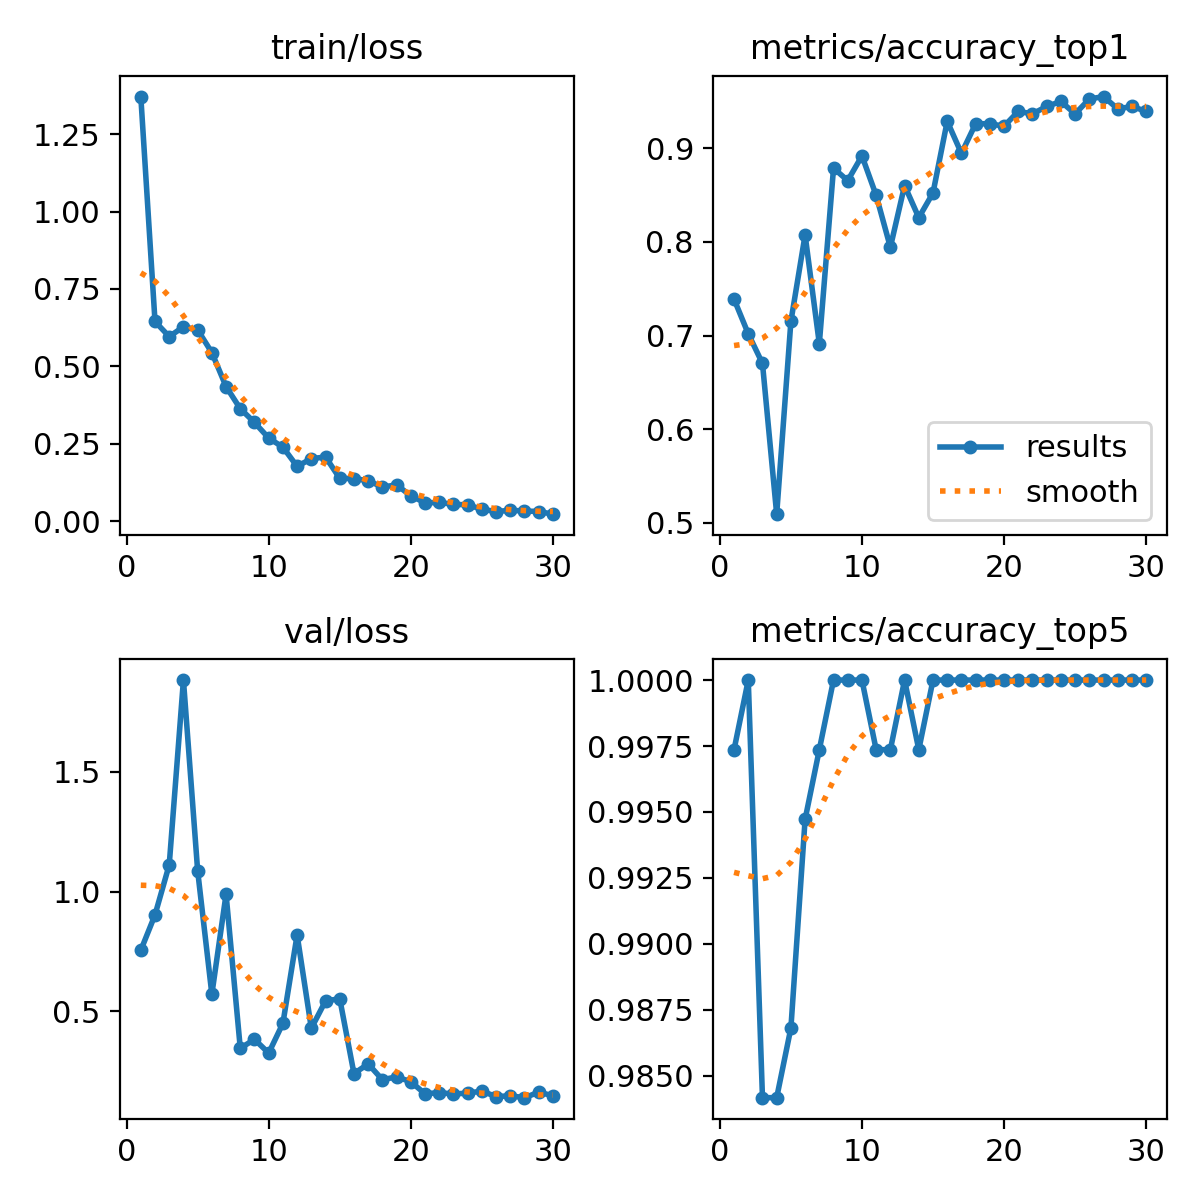

Data behind this chart, as committed beside it:
epoch, time, train/loss, metrics/accuracy_top1, metrics/accuracy_top5, val/loss, lr/pg0, lr/pg1, lr/pg2
1, 12.71, 1.371, 0.7388, 0.9974, 0.7541, 0.00027, 0.00027, 0.00027
2, 15.67, 0.6448, 0.7018, 1, 0.9023, 0.0005319, 0.0005319, 0.0005319
3, 18.69, 0.596, 0.6702, 0.9842, 1.112, 0.0007755, 0.0007755, 0.0007755
4, 22.46, 0.6277, 0.5092, 0.9842, 1.884, 0.0009014, 0.0009014, 0.0009014
5, 26.28, 0.6176, 0.715, 0.9868, 1.087, 0.0008686, 0.0008686, 0.0008686
6, 30.35, 0.5443, 0.8074, 0.9947, 0.5704, 0.0008357, 0.0008357, 0.0008357
7, 34.83, 0.4346, 0.6913, 0.9974, 0.9886, 0.0008029, 0.0008029, 0.0008029
8, 39.28, 0.3632, 0.8786, 1, 0.3445, 0.00077, 0.00077, 0.00077
9, 43.41, 0.3186, 0.8654, 1, 0.3814, 0.0007371, 0.0007371, 0.0007371
10, 47.44, 0.2683, 0.8918, 1, 0.3244, 0.0007043, 0.0007043, 0.0007043
11, 51.1, 0.2388, 0.8496, 0.9974, 0.4488, 0.0006714, 0.0006714, 0.0006714
12, 55.19, 0.177, 0.7942, 0.9974, 0.8184, 0.0006386, 0.0006386, 0.0006386
13, 59.15, 0.2018, 0.8602, 1, 0.4281, 0.0006057, 0.0006057, 0.0006057
14, 62.79, 0.2072, 0.8259, 0.9974, 0.5423, 0.0005729, 0.0005729, 0.0005729
15, 66.93, 0.1381, 0.8522, 1, 0.5516, 0.00054, 0.00054, 0.00054
16, 70.88, 0.1373, 0.9288, 1, 0.2385, 0.0005072, 0.0005072, 0.0005072
17, 74.83, 0.1307, 0.8945, 1, 0.279, 0.0004743, 0.0004743, 0.0004743
18, 78.88, 0.1099, 0.9261, 1, 0.2129, 0.0004414, 0.0004414, 0.0004414
19, 83.04, 0.1173, 0.9261, 1, 0.2249, 0.0004086, 0.0004086, 0.0004086
20, 86.8, 0.08181, 0.9235, 1, 0.2044, 0.0003757, 0.0003757, 0.0003757
21, 92.17, 0.05931, 0.9393, 1, 0.154, 0.0003429, 0.0003429, 0.0003429
22, 96.15, 0.06028, 0.9367, 1, 0.159, 0.00031, 0.00031, 0.00031
23, 100.7, 0.05456, 0.9446, 1, 0.153, 0.0002772, 0.0002772, 0.0002772
24, 104.6, 0.05234, 0.9499, 1, 0.157, 0.0002443, 0.0002443, 0.0002443
25, 108.7, 0.03858, 0.9367, 1, 0.1652, 0.0002114, 0.0002114, 0.0002114
26, 112.7, 0.03093, 0.9525, 1, 0.1424, 0.0001786, 0.0001786, 0.0001786
27, 116.9, 0.03508, 0.9552, 1, 0.1455, 0.0001457, 0.0001457, 0.0001457
28, 120.9, 0.0327, 0.9419, 1, 0.1378, 0.0001129, 0.0001129, 0.0001129
29, 124.9, 0.03111, 0.9446, 1, 0.1606, 8.00133e-05, 8.00133e-05, 8.00133e-05
30, 129, 0.02249, 0.9393, 1, 0.1459, 4.71567e-05, 4.71567e-05, 4.71567e-05
